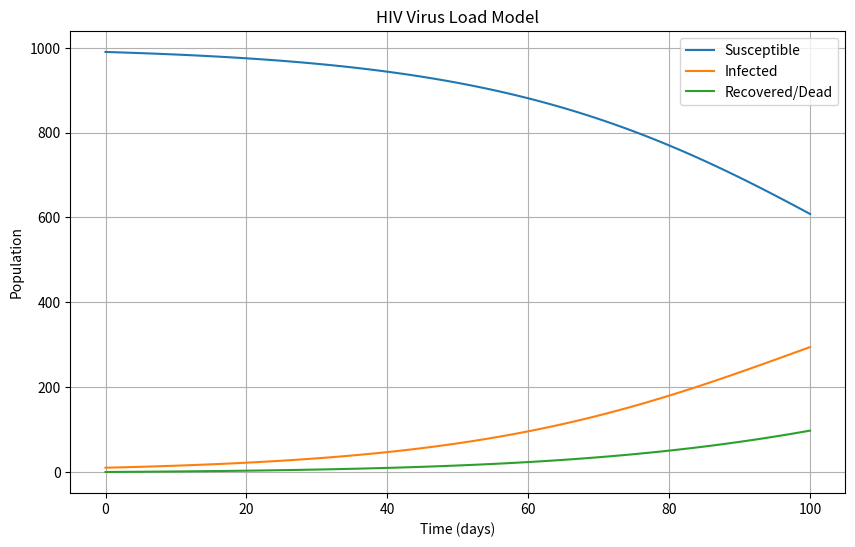

Here is the Python script that generated this plot:
import numpy as np
from scipy.integrate import odeint
import matplotlib.pyplot as plt
 
# 定义微分方程
def hiv_model(y, t, beta, gamma):
    S, I, R = y
    dSdt = -beta * S * I
    dIdt = beta * S * I - gamma * I
    dRdt = gamma * I
    return [dSdt, dIdt, dRdt]
 
# 初始条件
initial_conditions = [990, 10, 0]  # 易感者990，感染者10，移除者0
 
# 参数
beta = 0.00005  # 感染率
gamma = 0.01    # 康复率
 
# 时间点
t = np.linspace(0, 100, 100)  # 从0到100天，共100个时间点
 
# 解微分方程
solution = odeint(hiv_model, initial_conditions, t, args=(beta, gamma))
 
# 绘制结果
plt.figure(figsize=(10, 6))
plt.plot(t, solution[:, 0], label='Susceptible')
plt.plot(t, solution[:, 1], label='Infected')
plt.plot(t, solution[:, 2], label='Recovered/Dead')
plt.xlabel('Time (days)')
plt.ylabel('Population')
plt.legend()
plt.title('HIV Virus Load Model')
plt.grid(True)
plt.show()
